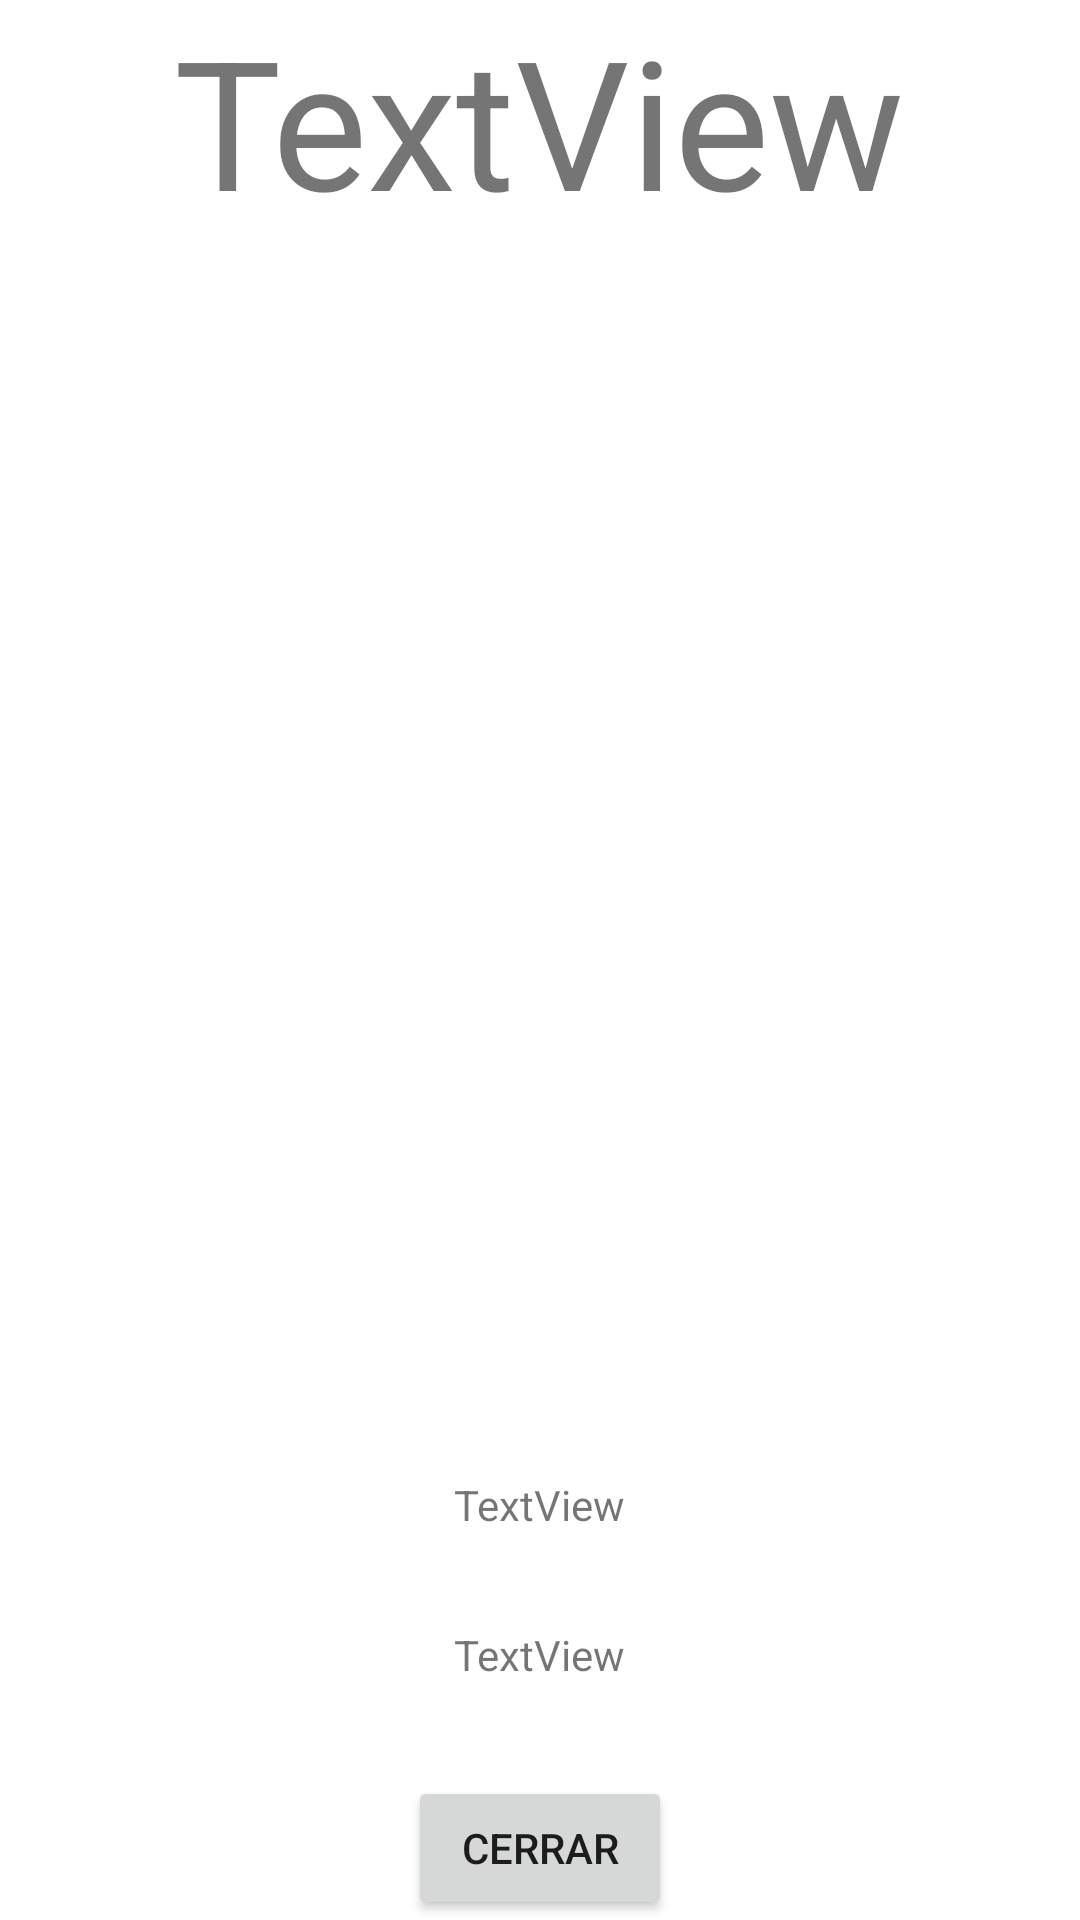

Produce the Android XML layout that renders to this screen, including the resource entries it uses.
<!-- AndroidManifest.xml: application theme Theme.SprintDos -->
<!-- res/layout/activity_info.xml -->
<?xml version="1.0" encoding="utf-8"?>
<LinearLayout xmlns:android="http://schemas.android.com/apk/res/android"
    xmlns:app="http://schemas.android.com/apk/res-auto"
    xmlns:tools="http://schemas.android.com/tools"
    android:layout_width="match_parent"
    android:layout_height="match_parent"
    android:orientation="vertical"
    android:gravity="center"
    tools:context=".Info">

    <TextView
        android:id="@+id/textNameInfo"
        android:layout_width="wrap_content"
        android:layout_height="wrap_content"
        android:layout_weight="1"
        android:textSize="60dp"
        android:text="TextView" />

    <ImageView
        android:id="@+id/imgInfo"
        android:layout_width="350dp"
        android:layout_height="350dp"
        android:layout_weight="1"
        app:srcCompat="@drawable/t_logo_min" />

    <TextView
        android:id="@+id/textDescriptionInfo"
        android:layout_width="wrap_content"
        android:layout_height="wrap_content"
        android:layout_weight="1"
        android:text="TextView" />

    <TextView
        android:id="@+id/textPriceInfo"
        android:layout_width="wrap_content"
        android:layout_height="wrap_content"
        android:layout_weight="1"
        android:text="TextView" />

    <Button
        android:id="@+id/btnInfo"
        android:layout_width="wrap_content"
        android:layout_height="wrap_content"
        android:text="Cerrar" />
</LinearLayout>
<!-- resources referenced by this layout -->
<resources>
  <style name="Theme.SprintDos" parent="Theme.MaterialComponents.DayNight.DarkActionBar">
          
          <item name="colorPrimary">@color/purple_500</item>
          <item name="colorPrimaryVariant">@color/purple_700</item>
          <item name="colorOnPrimary">@color/white</item>
          
          <item name="colorSecondary">@color/teal_200</item>
          <item name="colorSecondaryVariant">@color/teal_700</item>
          <item name="colorOnSecondary">@color/black</item>
          
          <item name="android:statusBarColor" tools:targetApi="21">?attr/colorPrimaryVariant</item>
          
      </style>
  <!-- not gathered from this repository: default colours our renderer supplied (Android Studio template values) -->
  <color name="purple_500">#FF6200EE</color>
  <color name="purple_700">#FF3700B3</color>
  <color name="teal_200">#FF03DAC5</color>
  <color name="teal_700">#FF018786</color>
  <color name="black">#FF000000</color>
  <color name="white">#FFFFFFFF</color>
</resources>
